Run: headless pygame with SDL's dummy video driver; simulated clock (each Clock.tick advances the game by its frame time, no real sleeping); random seed 0; keys injected as events and as key.get_pressed() state; mouse plan: one left click at the window centre at the start of phase 2, then a move to the lower-right quarter at the start of phase 3.
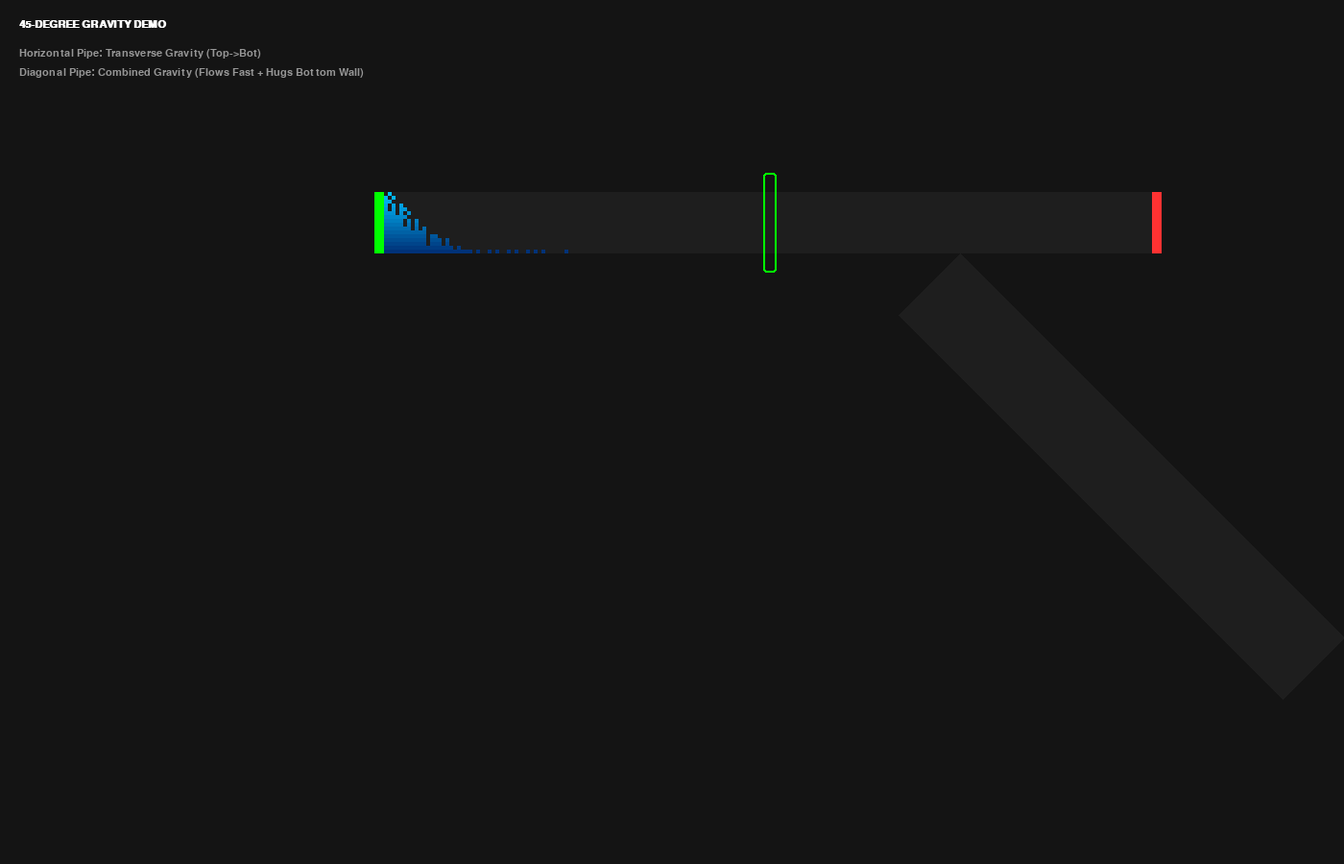
Frame 1 of 4 · flips 1–60 · no input
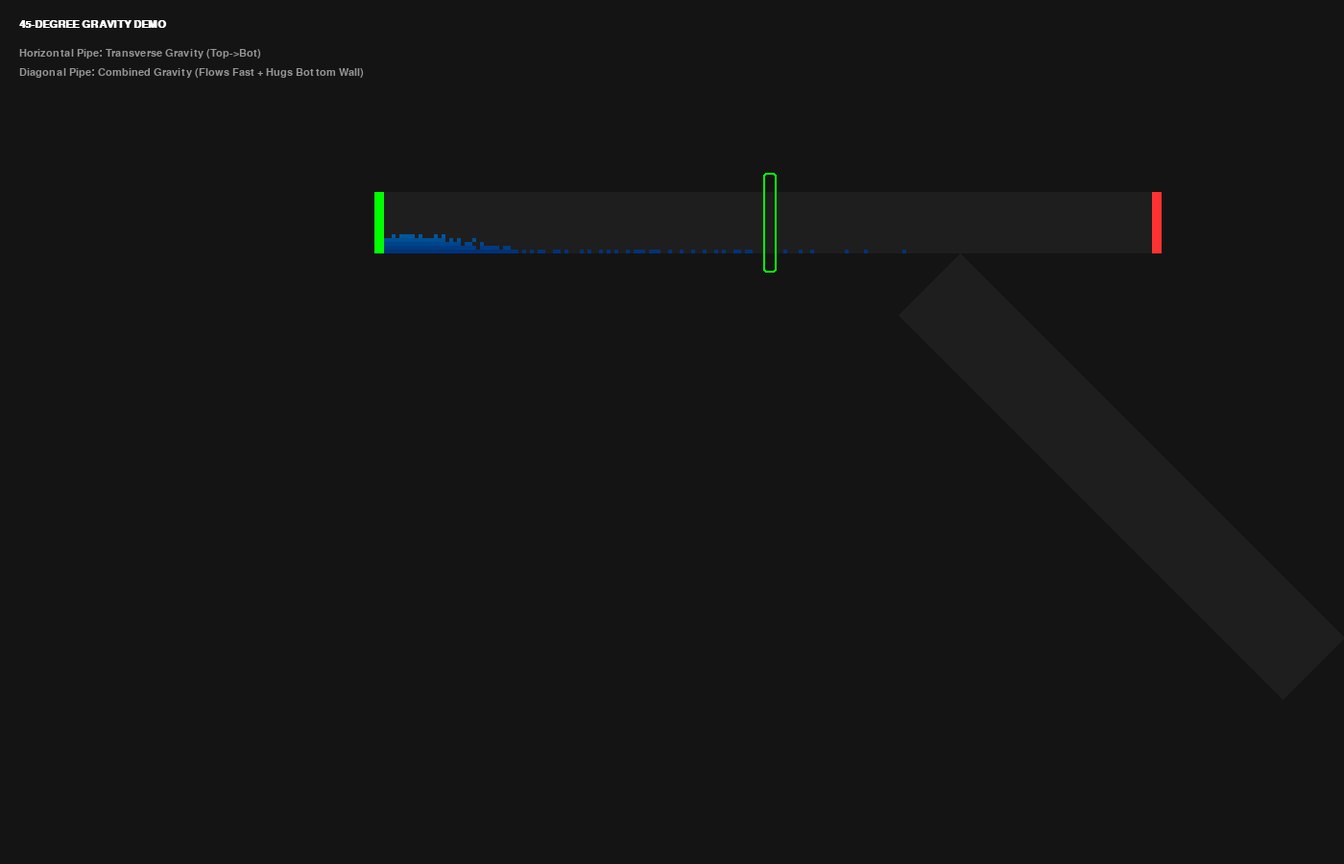
Frame 2 of 4 · flips 61–180 · clicked the window centre · tapped SPACE, RETURN · held RIGHT (→), D
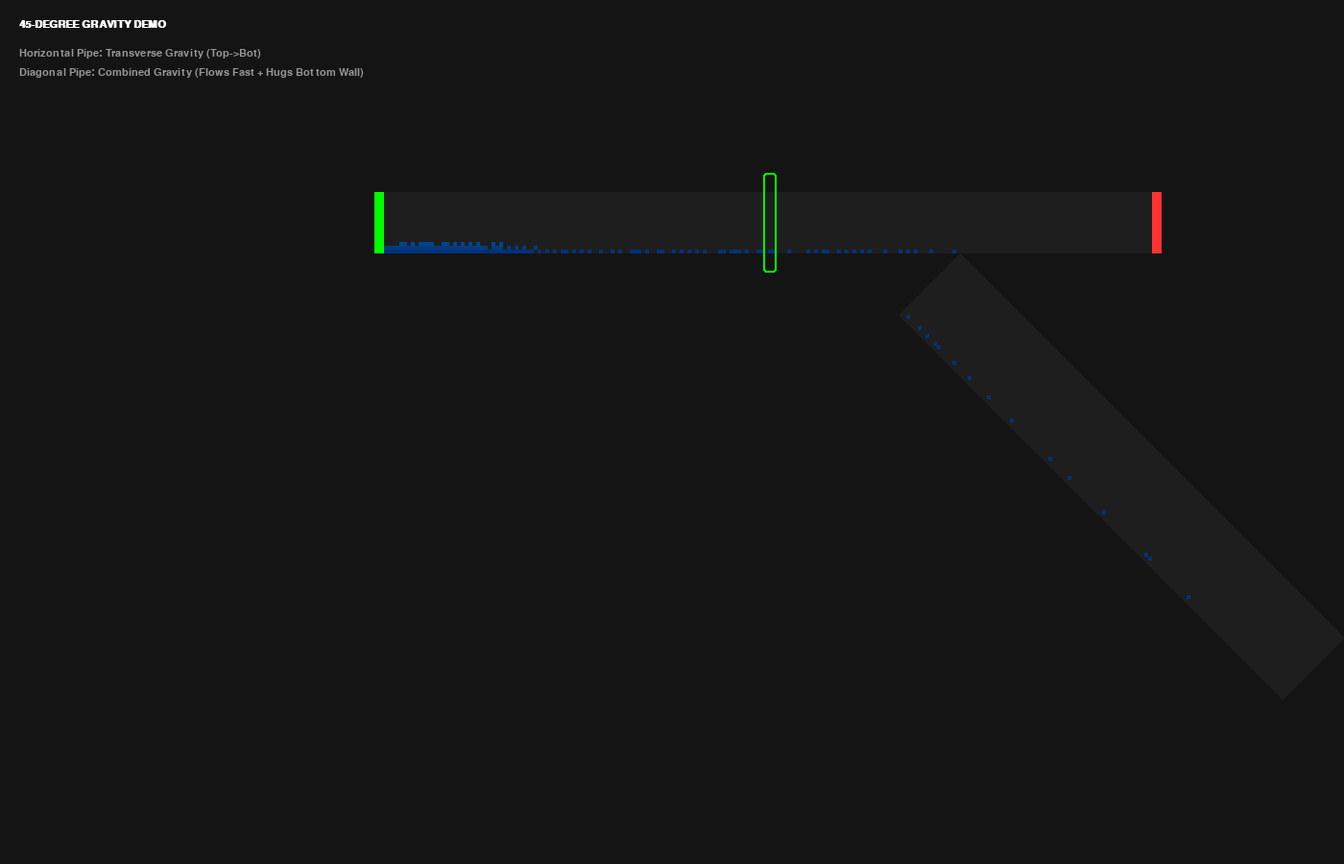
Frame 3 of 4 · flips 181–300 · moved the mouse to the lower-right quarter · held DOWN (↓), S
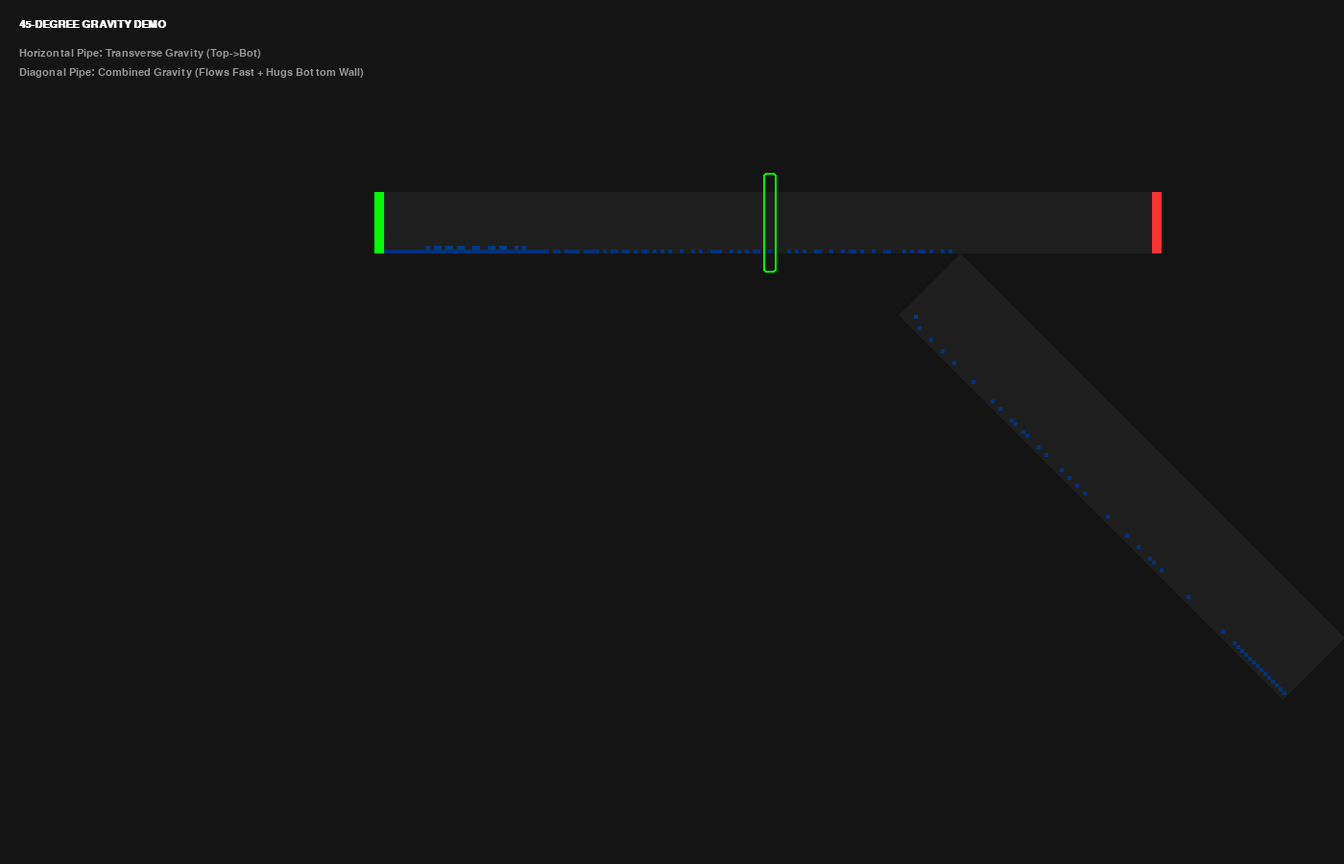
Frame 4 of 4 · flips 301–420 · held LEFT (←), A, UP (↑), W

The pygame program that drew these frames:

import pygame
import random
import sys

# --- CONFIGURATION ---
SCREEN_WIDTH = 1400
SCREEN_HEIGHT = 900
FPS = 60

# Geometry
MAIN_PIPE_LENGTH = 200    
BRANCH_PIPE_LENGTH = 100  
NUM_LANES = 16            
CELL_SIZE = 4             # Smaller cells to make the diagonal look smoother

# Topology
VALVE_POS = MAIN_PIPE_LENGTH // 2
JUNCTION_POS = (MAIN_PIPE_LENGTH * 3) // 4  # 75% down the pipe

# Physics Knobs
PROB_FLOW_MAIN = 0.90     
PROB_FLOW_BRANCH = 1.0    # Gravity accelerates flow in diagonal/vertical
GRAVITY_PASSES = 4        

# Colors
COLOR_BG = (20, 20, 20)
COLOR_PIPE_BG = (30, 30, 30)
COLOR_FLUID_TOP = (0, 191, 255)    
COLOR_FLUID_BOT = (0, 50, 120)     
COLOR_SOURCE = (0, 255, 0)
COLOR_WALL = (255, 50, 50)
COLOR_VALVE_OPEN = (0, 255, 0)
COLOR_VALVE_CLOSED = (255, 0, 0)
COLOR_TEXT = (255, 255, 255)

class BitwisePipe:
    def __init__(self, length, lanes, orientation='horizontal'):
        self.length = length
        self.lanes = lanes
        self.states = [0] * lanes 
        self.mask = (1 << length) - 1 
        self.orientation = orientation
        self.valve_active = False 
        self.valve_open = True

    def reset(self):
        self.states = [0] * self.lanes

    def inject(self, pump_rate=1.0):
        entry_bit = 1 << (self.length - 1)
        for i in range(self.lanes):
            if random.random() < pump_rate:
                self.states[i] |= entry_bit

    def update(self, flow_prob):
        
        # --- 1. TRANSVERSE PHYSICS (Gravity/Settling) ---
        
        # HORIZONTAL: Gravity pulls Top Lanes -> Bottom Lanes
        # DIAGONAL: Gravity pulls Top-Left Lanes -> Bottom-Right Lanes (Same logic)
        # VERTICAL: Gravity has no transverse component (Mixing only)
        
        if self.orientation in ['horizontal', 'diagonal']:
            # Apply strong transverse gravity
            for _ in range(GRAVITY_PASSES):
                for i in range(self.lanes - 2, -1, -1):
                    upper = self.states[i]
                    lower = self.states[i+1]
                    falling = upper & (~lower)
                    self.states[i] ^= falling
                    self.states[i+1] |= falling
        
        elif self.orientation == 'vertical':
            # Horizontal mixing for vertical pipes
            for i in range(self.lanes - 1):
                left = self.states[i]
                right = self.states[i+1]
                
                # Right -> Left
                move_left = right & (~left) & random.getrandbits(self.length)
                self.states[i+1] ^= move_left
                self.states[i] |= move_left
                
                # Left -> Right
                move_right = left & (~right) & random.getrandbits(self.length)
                self.states[i] ^= move_right
                self.states[i+1] |= move_right

        # --- 2. LONGITUDINAL FLOW ---
        
        valve_blocker = self.mask
        if self.valve_active and not self.valve_open:
            valve_bit_index = self.length - 1 - VALVE_POS
            valve_blocker = ~(1 << valve_bit_index) & self.mask

        for i in range(self.lanes):
            state = self.states[i]
            candidates = (state >> 1) & (~state) & self.mask
            
            r1 = random.getrandbits(self.length)
            r2 = random.getrandbits(self.length)
            flow_mask = r1 | r2 
            
            valid_moves = candidates & flow_mask & valve_blocker
            self.states[i] = state ^ valid_moves ^ (valid_moves << 1)

        # --- 3. BACKWARDS DIFFUSION ---
        # Low in diagonal/vertical (Gravity fights it)
        diff_chance = 0.1 if self.orientation == 'horizontal' else 0.005
        
        for i in range(self.lanes):
            state = self.states[i]
            candidates = (state << 1) & (~state) & self.mask
            
            r1 = random.getrandbits(self.length)
            r2 = random.getrandbits(self.length)
            diff_mask = r1 & r2
            
            if random.random() > diff_chance: 
                diff_mask = 0

            valid_moves = candidates & diff_mask & valve_blocker
            self.states[i] = state ^ valid_moves ^ (valid_moves >> 1)

        # Cleanup
        for i in range(self.lanes):
            self.states[i] &= self.mask


def handle_junction(main, branch):
    """
    Moves particles from Main Pipe to Branch Pipe.
    """
    junction_bit_idx = main.length - 1 - JUNCTION_POS
    branch_inlet_idx = branch.length - 1
    
    falling_particles_count = 0
    
    for i in range(NUM_LANES):
        if (main.states[i] >> junction_bit_idx) & 1:
            main.states[i] &= ~(1 << junction_bit_idx)
            falling_particles_count += 1
    
    # Splash logic
    if falling_particles_count > 0:
        available_lanes = list(range(NUM_LANES))
        random.shuffle(available_lanes)
        
        for _ in range(falling_particles_count):
            if not available_lanes: break
            target_lane = available_lanes.pop()
            if not ((branch.states[target_lane] >> branch_inlet_idx) & 1):
                branch.states[target_lane] |= (1 << branch_inlet_idx)

def draw_pipe(screen, pipe, start_x, start_y, cell_size):
    # BACKGROUND DRAWING
    if pipe.orientation == 'horizontal':
        # Simple Rect
        w = pipe.length * cell_size
        h = pipe.lanes * cell_size
        pygame.draw.rect(screen, COLOR_PIPE_BG, (start_x, start_y, w, h))
    elif pipe.orientation == 'diagonal':
        # Polygon for diagonal pipe
        # We calculate the 4 corners of the pipe grid
        
        # Vector along pipe (Length)
        dx_len = (pipe.length * cell_size)
        dy_len = (pipe.length * cell_size)
        
        # Vector across pipe (Lanes) - Perpendicular (-1, 1)
        dx_width = -(pipe.lanes * cell_size)
        dy_width = (pipe.lanes * cell_size)
        
        p1 = (start_x, start_y)
        p2 = (start_x + dx_len, start_y + dy_len)
        p3 = (start_x + dx_len + dx_width, start_y + dy_len + dy_width)
        p4 = (start_x + dx_width, start_y + dy_width)
        
        pygame.draw.polygon(screen, COLOR_PIPE_BG, [p1, p2, p3, p4])

    # FLUID DRAWING
    for lane_idx in range(pipe.lanes):
        state = pipe.states[lane_idx]
        
        t = lane_idx / (pipe.lanes - 1)
        color = (
            int(COLOR_FLUID_TOP[0] * (1-t) + COLOR_FLUID_BOT[0] * t),
            int(COLOR_FLUID_TOP[1] * (1-t) + COLOR_FLUID_BOT[1] * t),
            int(COLOR_FLUID_TOP[2] * (1-t) + COLOR_FLUID_BOT[2] * t),
        )

        for bit_idx in range(pipe.length):
            if (state >> bit_idx) & 1:
                dist = pipe.length - 1 - bit_idx
                
                if pipe.orientation == 'horizontal':
                    draw_x = start_x + (dist * cell_size)
                    draw_y = start_y + (lane_idx * cell_size)
                
                elif pipe.orientation == 'diagonal':
                    # Coordinate Transform:
                    # Flow moves (1, 1)
                    # Lanes move (-1, 1)
                    
                    # Center the flow on the start point roughly
                    flow_offset_x = dist * cell_size
                    flow_offset_y = dist * cell_size
                    
                    lane_offset_x = -(lane_idx * cell_size)
                    lane_offset_y = (lane_idx * cell_size)
                    
                    draw_x = start_x + flow_offset_x + lane_offset_x
                    draw_y = start_y + flow_offset_y + lane_offset_y
                
                pygame.draw.rect(screen, color, (draw_x, draw_y, cell_size, cell_size))

def main():
    pygame.init()
    screen = pygame.display.set_mode((SCREEN_WIDTH, SCREEN_HEIGHT))
    pygame.display.set_caption("45-Degree Pipe Demo")
    clock = pygame.time.Clock()
    font = pygame.font.SysFont("monospace", 16)
    bold_font = pygame.font.SysFont("monospace", 16, bold=True)

    main_pipe = BitwisePipe(MAIN_PIPE_LENGTH, NUM_LANES, 'horizontal')
    main_pipe.valve_active = True
    
    # 45-Degree Branch
    branch_pipe = BitwisePipe(BRANCH_PIPE_LENGTH, NUM_LANES, 'diagonal')

    pumping = True

    # Geometry Setup
    main_x = (SCREEN_WIDTH - (MAIN_PIPE_LENGTH * CELL_SIZE)) // 2 + 100
    main_y = 200 
    
    # Junction is at main_x + offset
    junction_pixel_x = main_x + (JUNCTION_POS * CELL_SIZE)
    junction_pixel_y = main_y + (NUM_LANES * CELL_SIZE) # Bottom of main pipe
    
    # Branch starts exactly where the junction is.
    # Note: In our diagonal draw logic, (StartX, StartY) is the top-left corner of the Inlet (Lane 0).
    # Since Main Pipe drops from bottom (Lane 15), we need to adjust start position
    # so the branch "Inlet" aligns with the Main Pipe "Outlet" zone.
    # Actually, simpler: Start branch at Junction X, Main Y + Height.
    branch_x = junction_pixel_x 
    branch_y = junction_pixel_y 

    valve_x_pixel = main_x + (VALVE_POS * CELL_SIZE)
    valve_rect = pygame.Rect(valve_x_pixel - 5, main_y - 20, 
                             CELL_SIZE + 10, (NUM_LANES * CELL_SIZE) + 40)

    running = True
    while running:
        for event in pygame.event.get():
            if event.type == pygame.QUIT:
                running = False
            elif event.type == pygame.MOUSEBUTTONDOWN:
                if event.button == 1 and valve_rect.collidepoint(pygame.mouse.get_pos()):
                    main_pipe.valve_open = not main_pipe.valve_open
            elif event.type == pygame.KEYDOWN:
                if event.key == pygame.K_SPACE:
                    pumping = not pumping
                elif event.key == pygame.K_r:
                    main_pipe.reset()
                    branch_pipe.reset()

        # --- PHYSICS ---
        if pumping:
            main_pipe.inject()
        
        main_pipe.update(PROB_FLOW_MAIN)
        branch_pipe.update(PROB_FLOW_BRANCH)
        
        handle_junction(main_pipe, branch_pipe)

        # --- DRAWING ---
        screen.fill(COLOR_BG)
        
        draw_pipe(screen, branch_pipe, branch_x, branch_y, CELL_SIZE)
        draw_pipe(screen, main_pipe, main_x, main_y, CELL_SIZE) # Draw main on top to cover seams

        h_height = NUM_LANES * CELL_SIZE
        pygame.draw.rect(screen, COLOR_SOURCE, (main_x - 10, main_y, 10, h_height)) 
        pygame.draw.rect(screen, COLOR_WALL, (main_x + (MAIN_PIPE_LENGTH * CELL_SIZE), main_y, 10, h_height))
        
        # Valve
        v_col = COLOR_VALVE_OPEN if main_pipe.valve_open else COLOR_VALVE_CLOSED
        pygame.draw.rect(screen, v_col, valve_rect, width=2, border_radius=3)
        if not main_pipe.valve_open:
            pygame.draw.line(screen, v_col, (valve_x_pixel + CELL_SIZE//2, main_y), 
                             (valve_x_pixel + CELL_SIZE//2, main_y + h_height), 4)

        # UI
        ui_x, ui_y = 20, 20
        screen.blit(bold_font.render("45-DEGREE GRAVITY DEMO", True, COLOR_TEXT), (ui_x, ui_y))
        ui_y += 30
        screen.blit(font.render("Horizontal Pipe: Transverse Gravity (Top->Bot)", True, (150,150,150)), (ui_x, ui_y))
        ui_y += 20
        screen.blit(font.render("Diagonal Pipe: Combined Gravity (Flows Fast + Hugs Bottom Wall)", True, (150,150,150)), (ui_x, ui_y))
        
        pygame.display.flip()
        clock.tick(FPS)

    pygame.quit()
    sys.exit()

if __name__ == "__main__":
    main()
